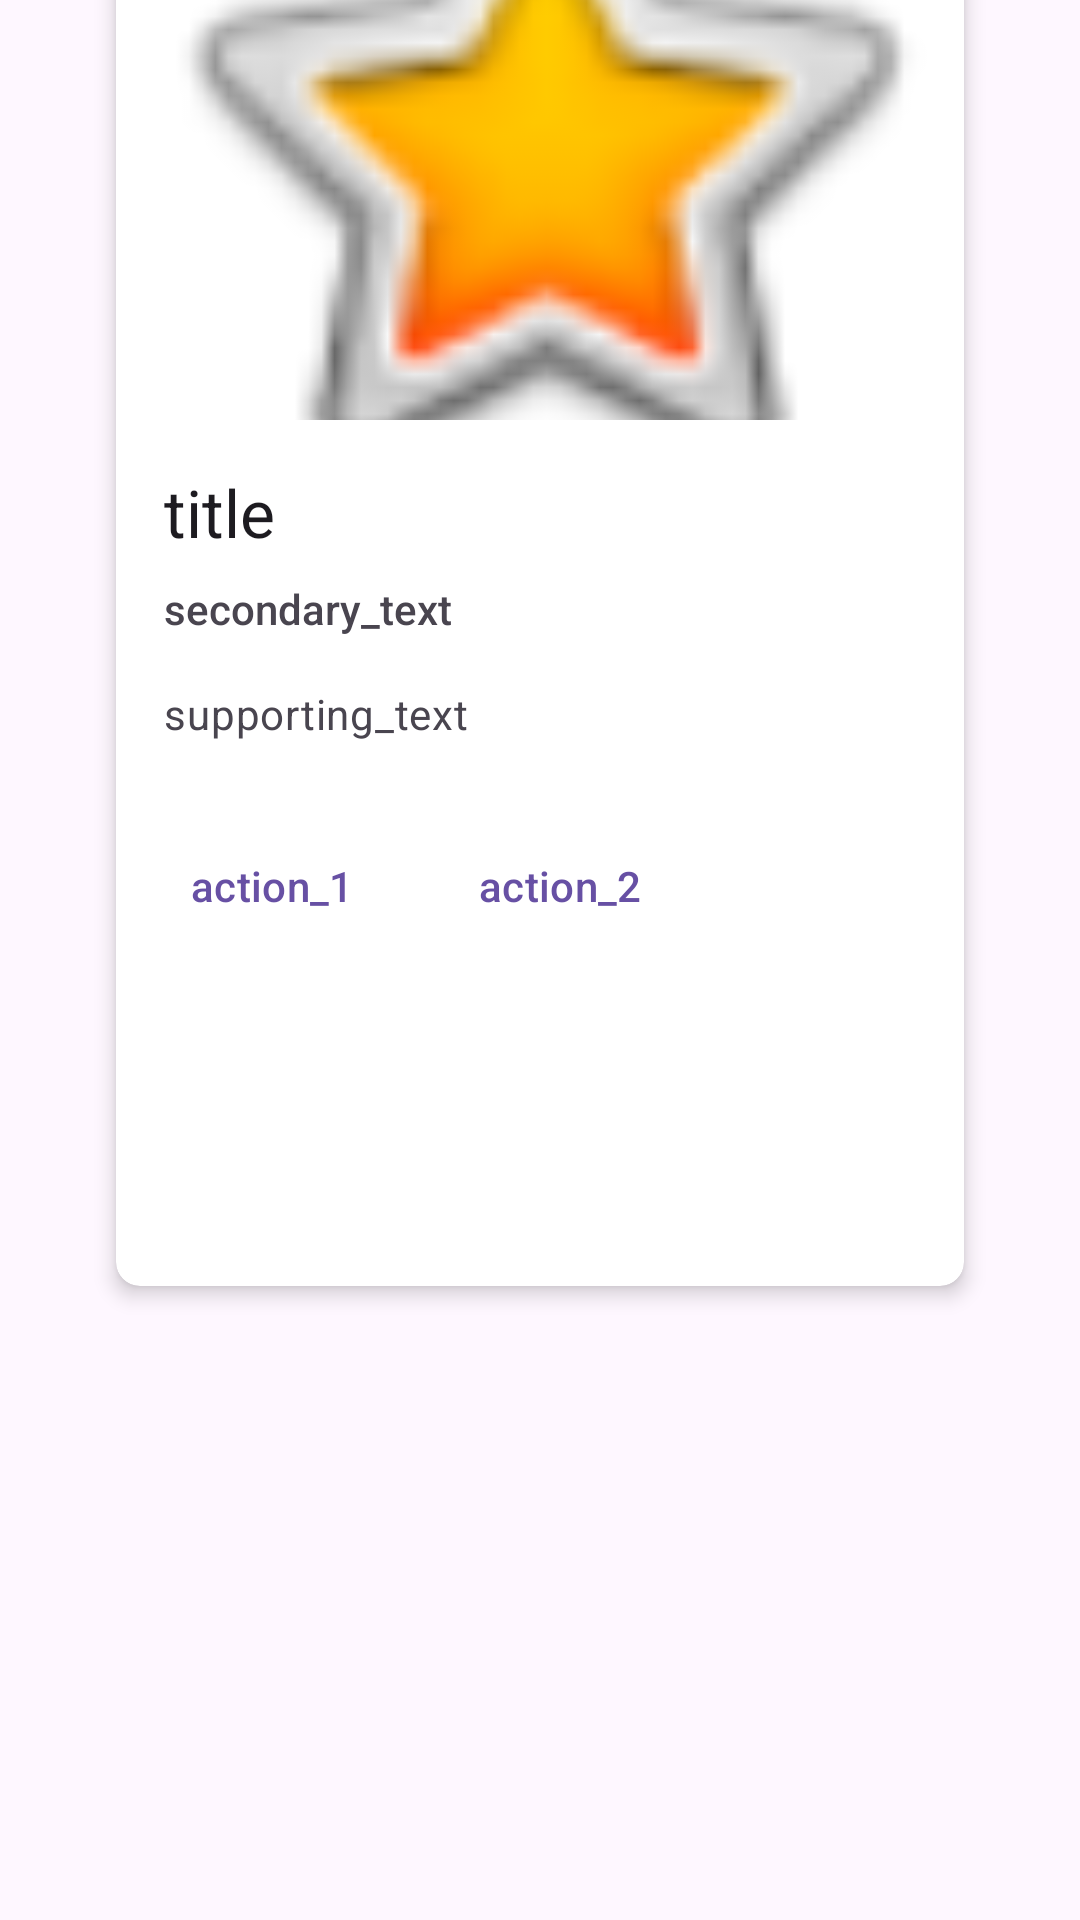

Produce the Android XML layout that renders to this screen, including the resource entries it uses.
<!-- AndroidManifest.xml: application theme Theme.Material3.Light.NoActionBar -->
<!-- res/layout/fragment_notifications.xml -->
<?xml version="1.0" encoding="utf-8"?>
<androidx.constraintlayout.widget.ConstraintLayout xmlns:android="http://schemas.android.com/apk/res/android"
    xmlns:app="http://schemas.android.com/apk/res-auto"
    xmlns:tools="http://schemas.android.com/tools"
    android:layout_width="match_parent"
    android:layout_height="match_parent"
    tools:context=".ui.notifications.NotificationsFragment">

    <TextView
        android:id="@+id/text_notifications"
        android:layout_width="match_parent"
        android:layout_height="wrap_content"
        android:layout_marginStart="8dp"
        android:layout_marginTop="8dp"
        android:layout_marginEnd="8dp"
        android:textAlignment="center"
        android:textSize="20sp"
        app:layout_constraintBottom_toBottomOf="parent"
        app:layout_constraintEnd_toEndOf="parent"
        app:layout_constraintHorizontal_bias="0.0"
        app:layout_constraintStart_toStartOf="parent"
        app:layout_constraintTop_toTopOf="parent"
        app:layout_constraintVertical_bias="0.762" />

    <androidx.cardview.widget.CardView
        android:layout_width="match_parent"
        android:layout_height="500dp"
        android:layout_marginStart="32dp"
        android:layout_marginEnd="32dp"
        android:layout_marginBottom="32dp"
        app:cardCornerRadius="8dp"
        app:cardElevation="4dp"
        app:cardUseCompatPadding="true"
        app:layout_constraintBottom_toTopOf="@+id/text_notifications"
        app:layout_constraintEnd_toEndOf="parent"
        app:layout_constraintStart_toStartOf="parent">

        <LinearLayout
            android:layout_width="match_parent"
            android:layout_height="wrap_content"
            android:orientation="vertical">

            
            <ImageView
                android:layout_width="match_parent"
                android:layout_height="194dp"
                android:contentDescription="ontent_description_media"
                android:scaleType="centerCrop"
                app:srcCompat="@android:drawable/btn_star_big_on" />

            <LinearLayout
                android:layout_width="match_parent"
                android:layout_height="wrap_content"
                android:orientation="vertical"
                android:padding="16dp">

                
                <TextView
                    android:layout_width="wrap_content"
                    android:layout_height="wrap_content"
                    android:text="title"
                    style="@style/TextAppearance.AppCompat.Large"
                    />
                <TextView
                    android:layout_width="wrap_content"
                    android:layout_height="wrap_content"
                    android:layout_marginTop="8dp"
                    android:text="secondary_text"
                    android:textAppearance="@style/TextAppearance.AppCompat.Body2"
                    android:textColor="?android:attr/textColorSecondary"
                    />
                <TextView
                    android:layout_width="wrap_content"
                    android:layout_height="wrap_content"
                    android:layout_marginTop="16dp"
                    android:text="supporting_text"
                    android:textAppearance="?attr/textAppearanceBodyMedium"
                    android:textColor="?android:attr/textColorSecondary"
                    />

            </LinearLayout>

            
            <LinearLayout
                android:layout_width="wrap_content"
                android:layout_height="wrap_content"
                android:layout_margin="8dp"
                android:orientation="horizontal">
                <com.google.android.material.button.MaterialButton
                    android:layout_width="wrap_content"
                    android:layout_height="wrap_content"
                    android:layout_marginEnd="8dp"
                    android:text="action_1"
                    style="?attr/borderlessButtonStyle"
                    />
                <com.google.android.material.button.MaterialButton
                    android:layout_width="wrap_content"
                    android:layout_height="wrap_content"
                    android:text="action_2"
                    style="?attr/borderlessButtonStyle"
                    />
            </LinearLayout>

        </LinearLayout>

    </androidx.cardview.widget.CardView>

</androidx.constraintlayout.widget.ConstraintLayout>
<!-- resources referenced by this layout -->
<resources>

</resources>
